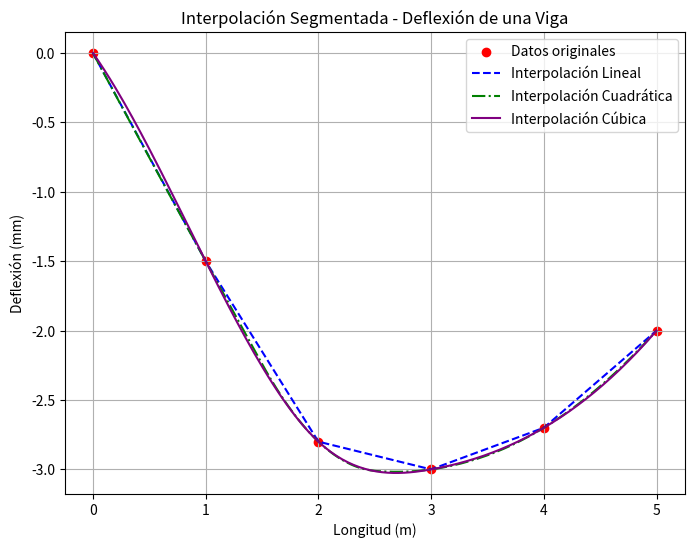

Here is the Python script that generated this plot:
import numpy as np
import matplotlib.pyplot as plt
from scipy.interpolate import interp1d

# Datos de la viga
x = np.array([0.0, 1.0, 2.0, 3.0, 4.0, 5.0])
y = np.array([0.0, -1.5, -2.8, -3.0, -2.7, -2.0])

# Interpolaciones
lineal = interp1d(x, y, kind='linear')
cuadratica = interp1d(x, y, kind='quadratic')
cubica = interp1d(x, y, kind='cubic')

# Nuevos puntos para graficar
x_vals = np.linspace(0, 5, 200)
y_lineal = lineal(x_vals)
y_cuadratica = cuadratica(x_vals)
y_cubica = cubica(x_vals)

# Gráfica
plt.figure(figsize=(8, 6))
plt.scatter(x, y, color='red', label='Datos originales')
plt.plot(x_vals, y_lineal, '--', label='Interpolación Lineal', color='blue')
plt.plot(x_vals, y_cuadratica, '-.', label='Interpolación Cuadrática', color='green')
plt.plot(x_vals, y_cubica, label='Interpolación Cúbica', color='purple')
plt.xlabel('Longitud (m)')
plt.ylabel('Deflexión (mm)')
plt.title('Interpolación Segmentada - Deflexión de una Viga')
plt.legend()
plt.grid()
plt.savefig('viga_interpolacion.png')
plt.show()
